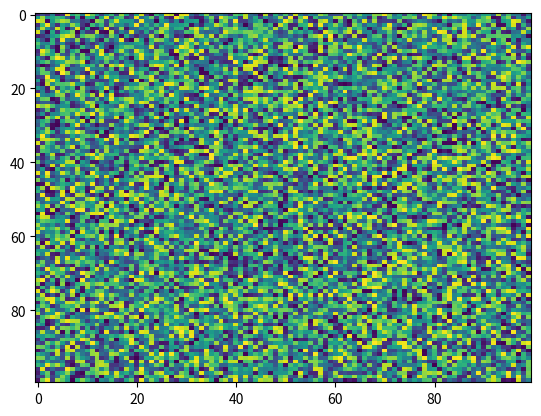

Write the Python code that produced this figure.
import matplotlib.pyplot as plt
import numpy as np
X = np.random.rand(100, 100)
plt.imshow(X, 'viridis', None, resample=None, extent=None, vmin=None, filternorm=True, url=None, interpolation='nearest', filterrad=4.0, origin='upper', alpha=None, vmax=None, aspect='auto', interpolation_stage=None)
